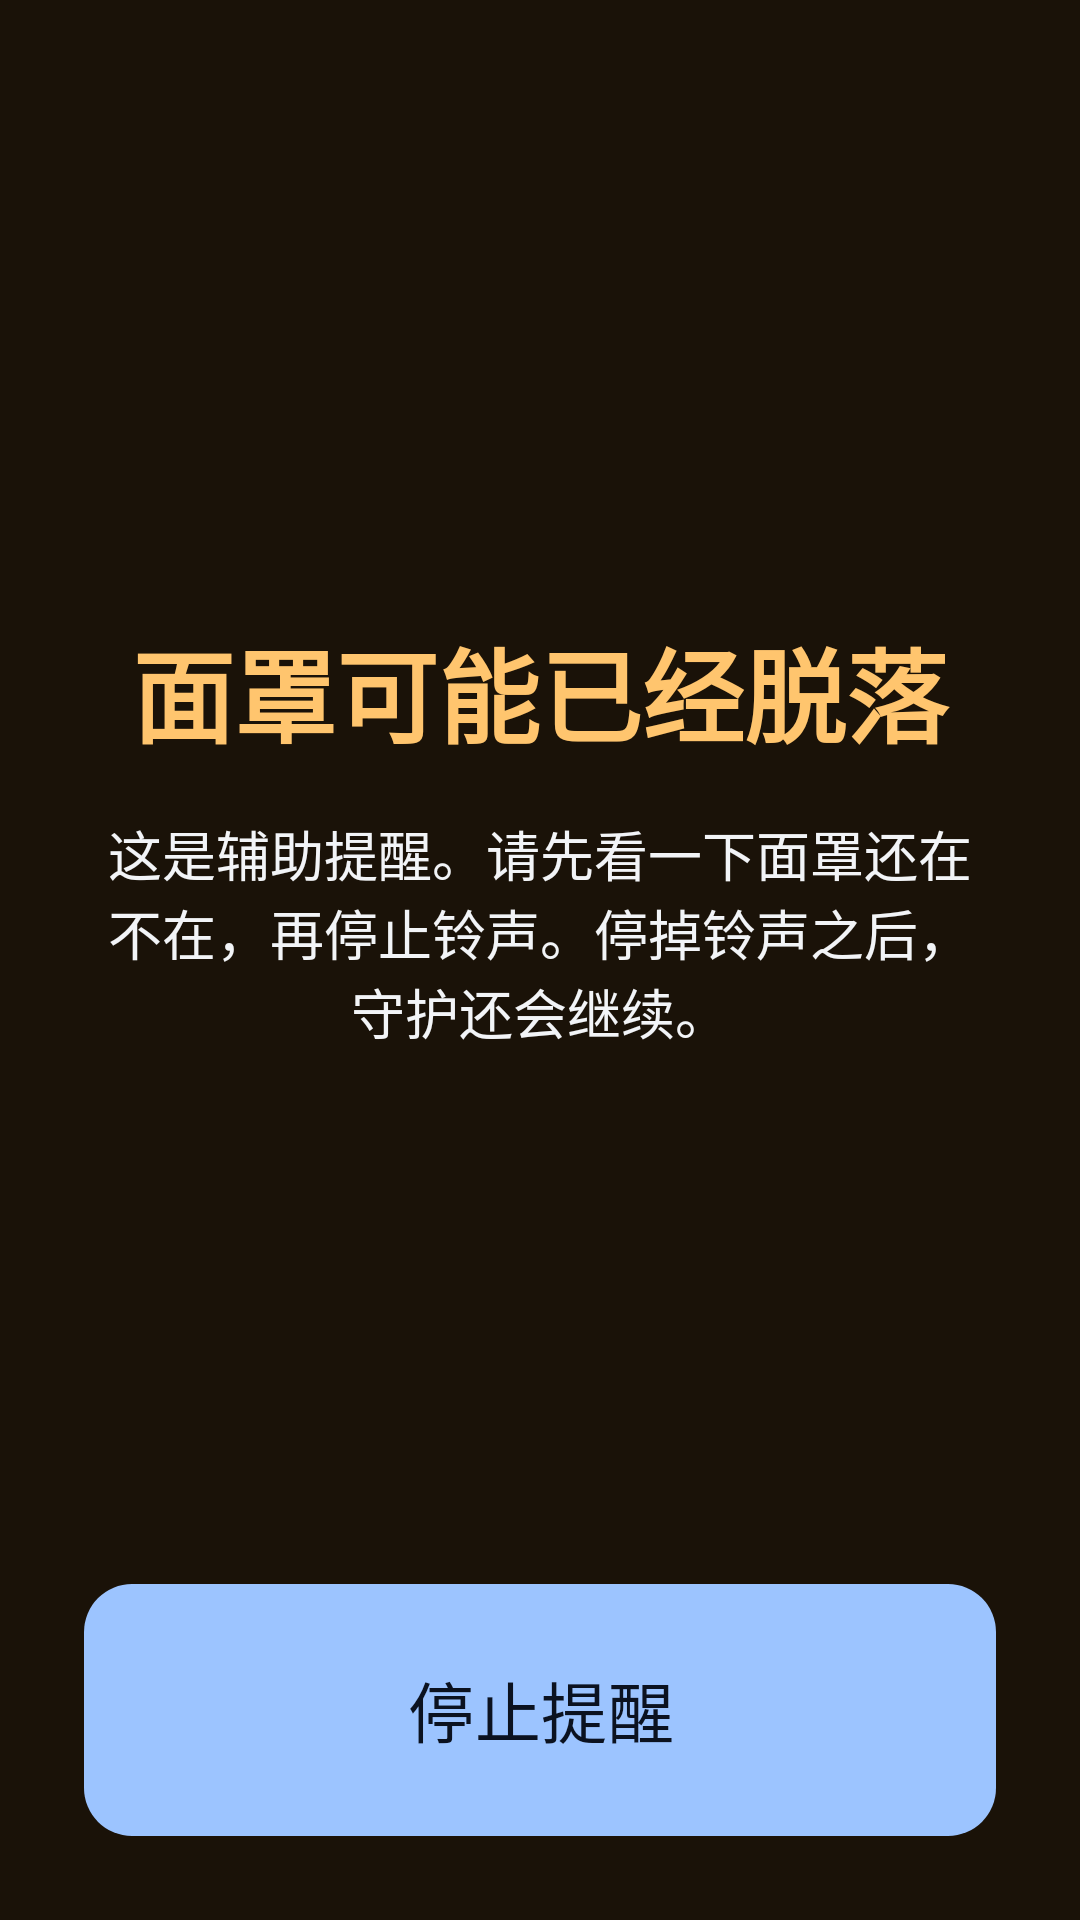

Reconstruct the res/layout file that produces this screen, plus the resources it refers to.
<!-- AndroidManifest.xml: application theme Theme.CpapMaskGuard -->
<!-- res/layout/activity_alarm.xml -->
<?xml version="1.0" encoding="utf-8"?>
<LinearLayout xmlns:android="http://schemas.android.com/apk/res/android"
    android:layout_width="match_parent"
    android:layout_height="match_parent"
    android:background="#1A1208"
    android:fitsSystemWindows="true"
    android:gravity="center_horizontal"
    android:orientation="vertical"
    android:padding="28dp">

    <View
        android:layout_width="0dp"
        android:layout_height="0dp"
        android:layout_weight="1" />

    <TextView
        android:id="@+id/alarmTitle"
        android:layout_width="match_parent"
        android:layout_height="wrap_content"
        android:gravity="center"
        android:text="@string/alarm_title"
        android:textColor="@color/amber"
        android:textSize="34sp"
        android:textStyle="bold" />

    <TextView
        android:id="@+id/alarmBody"
        android:layout_width="match_parent"
        android:layout_height="wrap_content"
        android:layout_marginTop="16dp"
        android:gravity="center"
        android:text="@string/alarm_body"
        android:textColor="@color/text"
        android:textSize="18sp" />

    <View
        android:layout_width="0dp"
        android:layout_height="0dp"
        android:layout_weight="1" />

    <com.google.android.material.button.MaterialButton
        android:id="@+id/stopButton"
        style="@style/Widget.Cpap.Button"
        android:layout_height="84dp"
        android:text="@string/stop_alarm"
        android:textSize="22sp" />
</LinearLayout>
<!-- resources referenced by this layout -->
<resources>
  <color name="amber">#FFC56E</color>
  <color name="text">#F2F4F7</color>
  <string name="alarm_body">这是辅助提醒。请先看一下面罩还在不在，再停止铃声。停掉铃声之后，守护还会继续。</string>
  <string name="alarm_title">面罩可能已经脱落</string>
  <string name="stop_alarm">停止提醒</string>
  <style name="Widget.Cpap.Button" parent="Widget.Material3.Button">
          <item name="android:layout_width">match_parent</item>
          <item name="android:layout_height">64dp</item>
          <item name="android:textSize">18sp</item>
          <item name="android:insetTop">0dp</item>
          <item name="android:insetBottom">0dp</item>
          <item name="cornerRadius">16dp</item>
      </style>
  <style name="Theme.CpapMaskGuard" parent="Theme.Material3.Dark.NoActionBar">
          <item name="colorPrimary">@color/accent</item>
          <item name="colorOnPrimary">@color/onAccent</item>
          <item name="colorSecondary">@color/amber</item>
          <item name="android:colorBackground">@color/bg</item>
          <item name="colorSurface">@color/surface</item>
          <item name="android:statusBarColor">@color/bg</item>
          <item name="android:navigationBarColor">@color/bg</item>
          <item name="android:windowBackground">@color/bg</item>
          <item name="android:forceDarkAllowed">false</item>
      </style>
  <color name="accent">#9CC4FF</color>
  <color name="onAccent">#0B1220</color>
  <color name="bg">#12161C</color>
  <color name="surface">#1C232D</color>
</resources>
